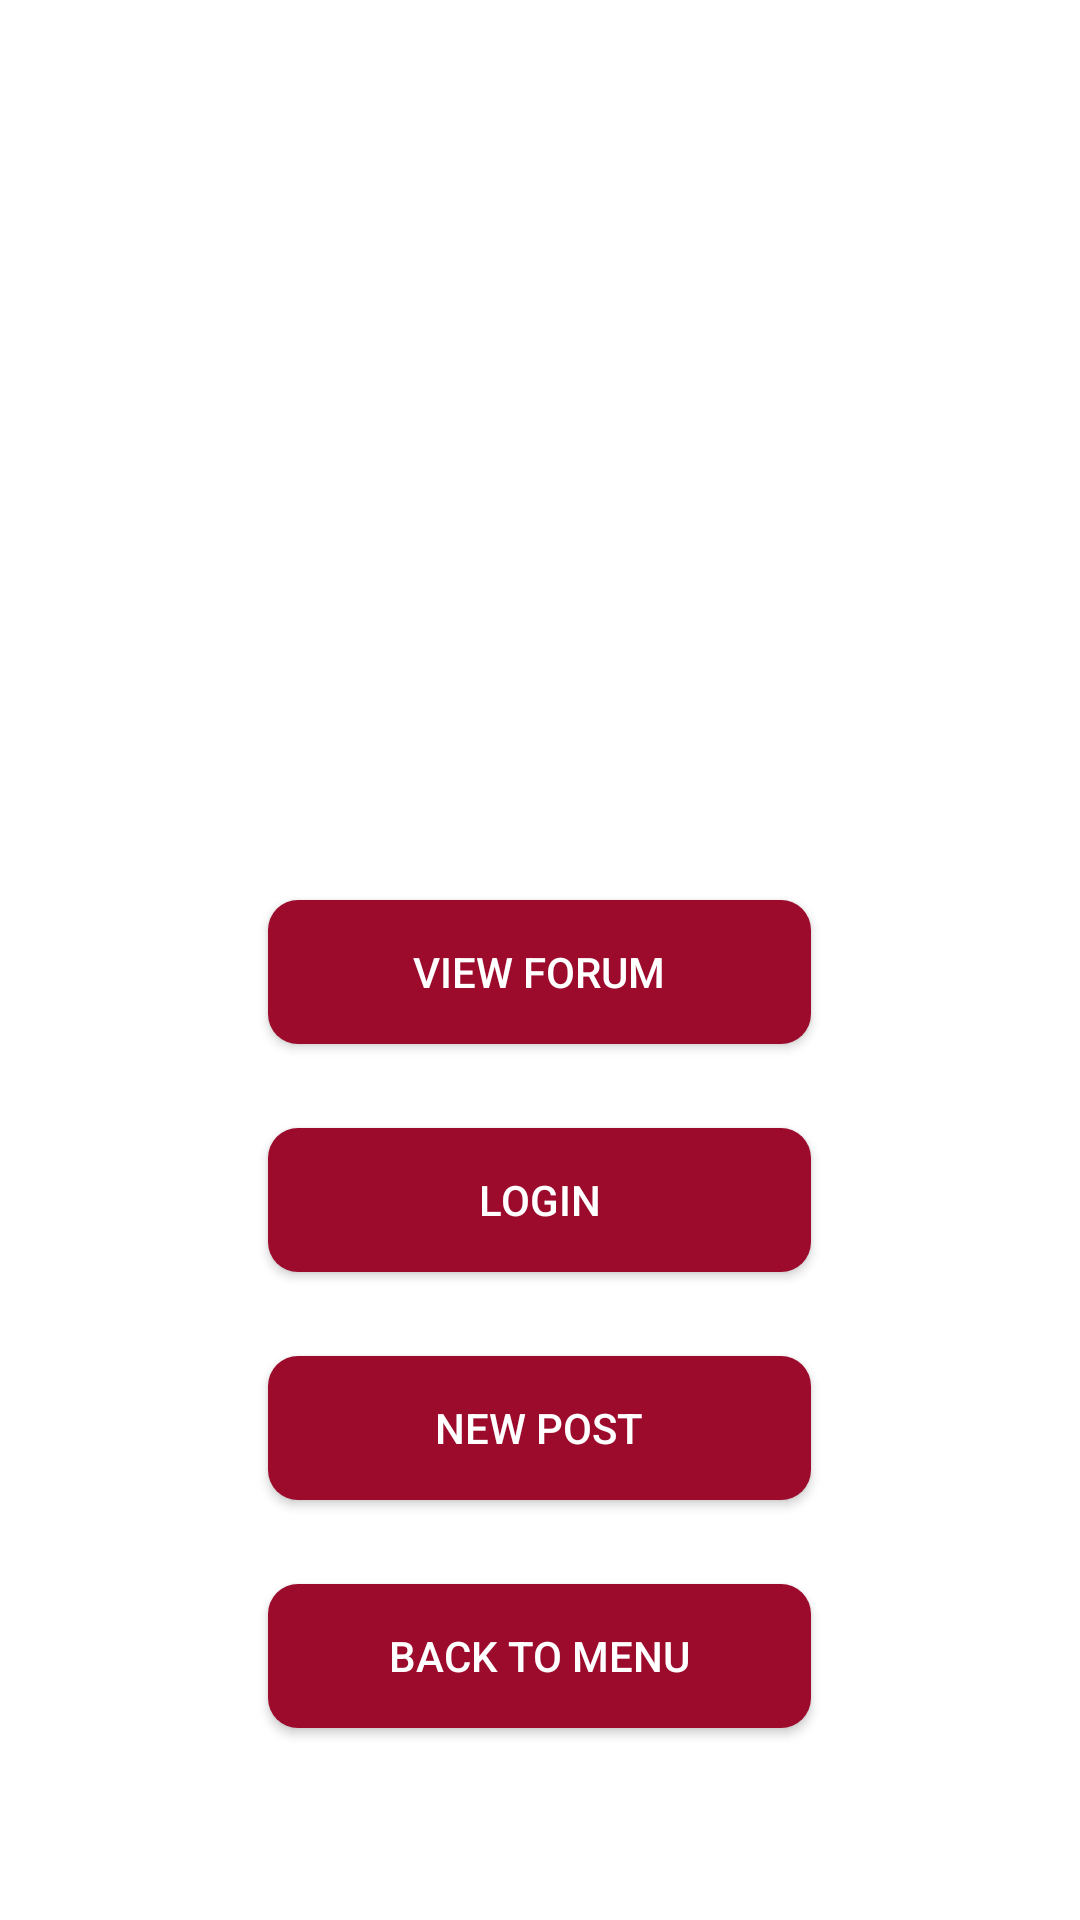

Here is an Android app screen rendered from its layout file. Give the layout XML and the strings, colors and styles it references.
<!-- AndroidManifest.xml: application theme Theme.UOCampus -->
<!-- res/layout/forum_entry.xml -->
<?xml version="1.0" encoding="utf-8"?>
<RelativeLayout xmlns:android="http://schemas.android.com/apk/res/android"
    xmlns:app="http://schemas.android.com/apk/res-auto"
    android:layout_width="match_parent"
    android:layout_height="match_parent"
    android:background="@color/white">


    <Button
        android:id="@+id/viewForum"
        android:layout_width="181dp"
        android:layout_height="wrap_content"
        android:layout_below="@+id/imageView2"
        android:layout_centerInParent="true"
        android:layout_marginStart="127dp"
        android:layout_marginTop="71dp"
        android:background="@drawable/btnshape"
        android:text="View Forum"
        android:textColor="@color/white" />

    <Button
        android:id="@+id/login"
        android:layout_width="181dp"
        android:layout_height="wrap_content"
        android:layout_below="@+id/viewForum"
        android:layout_centerHorizontal="true"
        android:layout_marginTop="28dp"
        android:background="@drawable/btnshape"
        android:text="Login"
        android:textColor="@color/white" />

    <Button
        android:id="@+id/post"
        android:layout_width="181dp"
        android:layout_height="wrap_content"
        android:layout_below="@+id/login"
        android:layout_centerHorizontal="true"
        android:layout_marginTop="28dp"
        android:background="@drawable/btnshape"
        android:text="New Post"
        android:textColor="@color/white" />

    <Button
        android:id="@+id/menu"
        android:layout_width="181dp"
        android:layout_height="wrap_content"
        android:layout_below="@+id/post"
        android:layout_centerHorizontal="true"
        android:layout_marginTop="28dp"
        android:background="@drawable/btnshape"
        android:text="Back to Menu"
        android:textColor="@color/white" />

    <ImageView
        android:id="@+id/imageView2"
        android:layout_width="381dp"
        android:layout_height="209dp"
        android:layout_alignParentStart="true"
        android:layout_alignParentTop="true"
        android:layout_alignParentEnd="true"
        android:layout_marginStart="16dp"
        android:layout_marginTop="20dp"
        android:layout_marginEnd="16dp"
        app:srcCompat="@drawable/forum" />

</RelativeLayout>
<!-- resources referenced by this layout -->
<resources>
  <color name="white">#FFFFFFFF</color>
  <!-- drawable btnshape (drawable) -->
  <?xml version="1.0" encoding="utf-8"?>
  <shape android:shape="rectangle" xmlns:android="http://schemas.android.com/apk/res/android">
  
      <solid android:color="@color/primary"/>
      <corners android:radius="10dp"/>
  
  </shape>
  <style name="Theme.UOCampus" parent="Theme.AppCompat.DayNight.DarkActionBar">
          
          <item name="colorPrimary">@color/primary</item>
          <item name="colorPrimaryVariant">@color/grey</item>
          <item name="colorOnPrimary">@color/white</item>
          
          <item name="colorSecondary">@color/teal_200</item>
          <item name="colorSecondaryVariant">@color/teal_700</item>
          <item name="colorOnSecondary">@color/black</item>
          
          <item name="android:statusBarColor" tools:targetApi="l">?attr/colorPrimaryVariant</item>
          
      </style>
  <color name="primary">#9C0B2C</color>
  <color name="grey">#EDEDED</color>
  <color name="teal_200">#FF03DAC5</color>
  <color name="teal_700">#FF018786</color>
  <color name="black">#FF000000</color>
</resources>
